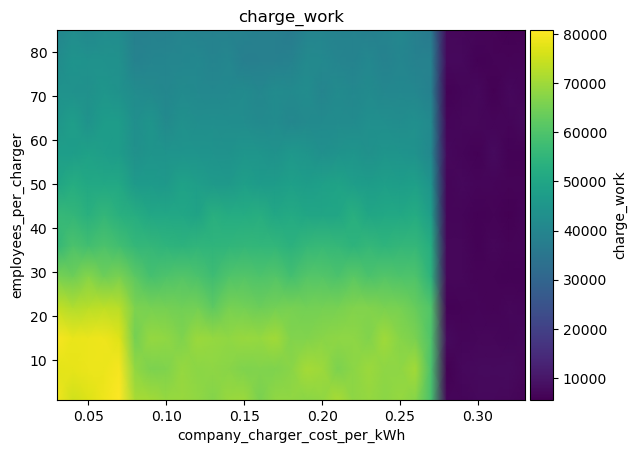

Source data for this figure (header and first rows):
employees_per_charger\company_charger_co…, 0.03, 0.04, 0.05, 0.060000000000000005, 0.07, 0.08000000000000002, 0.09000000000000001, 0.1, 0.11000000000000001, 0.12000000000000002, 0.13, 0.14, 0.15000000000000002, 0.16000000000000003, 0.17, 0.18000000000000002, 0.19000000000000003, 0.20000000000000004, 0.21000000000000005, 0.22000000000000003, 0.23000000000000004, 0.24000000000000005, 0.25
1, 79361, 75524, 77017, 78912, 80871, 71091, 70294, 69068, 69234, 68306, 66909, 69125, 69500, 65718, 68341, 68480, 67662, 68221, 70926, 68114, 68897, 67721, 68813
8, 77675, 77990, 78638, 78721, 79969, 68347, 65966, 66277, 69027, 67916, 68084, 67385, 66237, 66709, 66447, 67380, 70720, 69845, 65940, 67816, 69432, 68085, 68087
15, 80187, 78368, 78716, 78944, 77127, 65107, 68888, 68385, 66424, 69656, 68903, 68221, 69371, 69084, 70414, 66516, 66475, 67483, 68085, 68159, 66657, 70074, 67095
22, 73969, 71815, 72728, 73276, 72813, 65937, 65516, 65116, 64667, 64824, 62311, 65554, 64905, 63874, 64721, 65451, 64715, 65068, 65391, 66630, 66531, 65680, 65525
29, 65391, 64261, 67099, 64319, 65734, 61864, 58708, 59871, 60753, 59429, 57473, 60158, 60667, 59838, 60645, 58443, 60767, 60736, 59489, 61541, 59629, 60654, 59783
36, 55684, 59585, 58128, 59450, 58211, 55574, 55351, 54504, 53830, 54716, 54652, 54705, 55281, 55001, 55213, 53539, 55827, 56175, 55580, 54224, 55837, 54647, 55474
43, 56062, 55352, 53379, 55327, 53504, 52557, 50355, 50408, 50322, 49342, 53072, 51810, 51923, 52743, 50374, 51219, 50140, 49761, 50179, 52924, 50139, 50570, 50838
50, 49808, 52054, 50785, 50840, 50603, 46213, 46502, 46111, 48874, 47493, 46411, 46089, 47821, 46460, 46772, 47936, 47240, 47975, 49329, 47442, 46827, 47656, 47191
57, 47350, 47295, 48723, 47522, 46894, 43268, 44862, 44589, 44400, 44444, 44322, 43751, 45071, 44806, 43778, 45711, 44800, 43169, 44377, 44721, 43477, 44765, 44594
64, 45212, 47472, 44142, 46803, 46929, 42774, 44825, 41333, 43417, 42359, 42648, 42488, 42062, 41335, 41737, 40273, 41413, 41448, 41970, 41551, 42959, 42652, 42312
71, 43909, 43538, 43374, 45127, 43699, 41980, 41155, 40428, 41488, 40879, 40766, 40952, 41560, 40281, 41851, 41173, 42072, 39825, 41591, 40569, 41505, 40447, 40749
78, 41977, 44609, 44075, 43701, 43470, 38837, 39958, 40053, 40012, 40622, 39577, 40429, 37792, 38034, 38116, 38777, 41157, 40995, 39718, 39327, 40739, 38641, 39982
85, 40220, 42177, 40768, 42167, 41941, 38456, 38535, 38314, 39701, 38834, 38733, 38937, 38643, 38171, 38106, 36548, 39393, 39809, 38661, 39153, 38039, 39274, 40518
